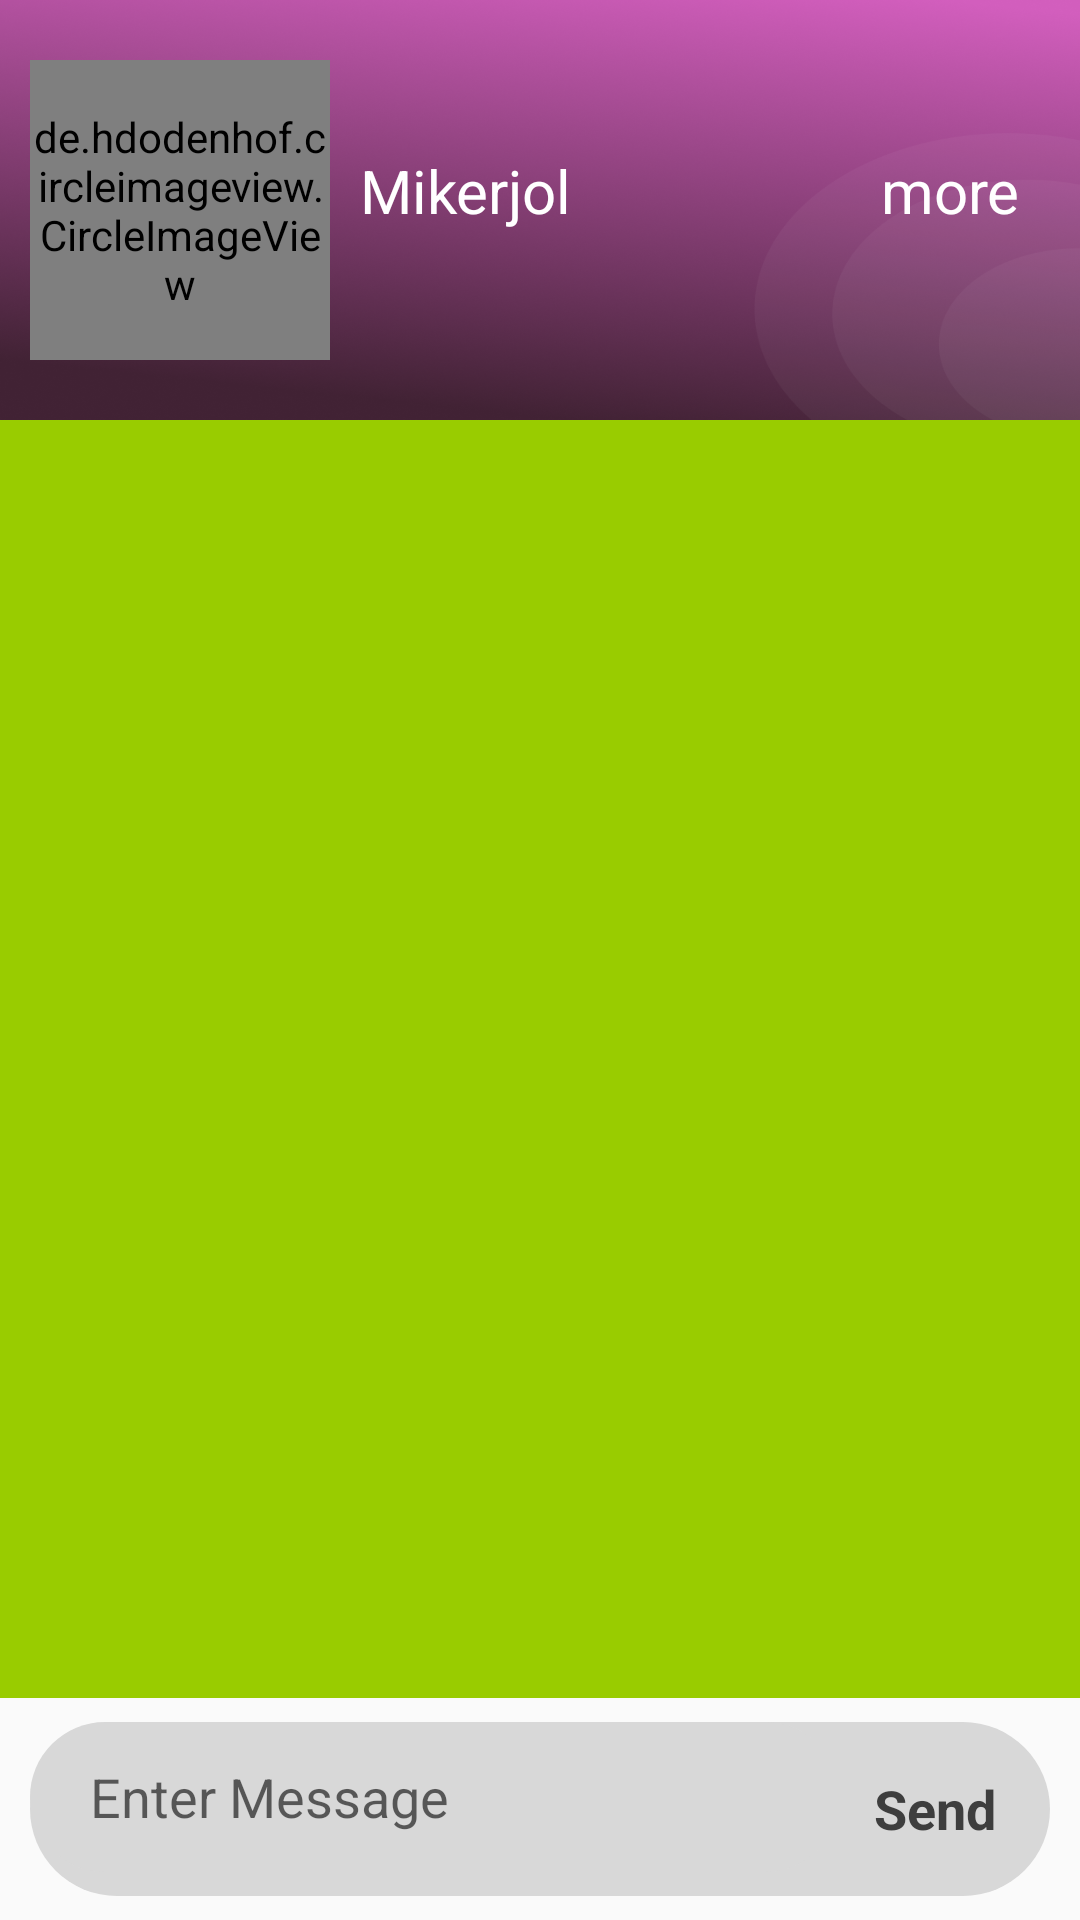

Write the Android layout XML for this screen, with the resource values it uses.
<!-- AndroidManifest.xml: application theme AppTheme -->
<!-- res/layout/fragment_chat_log.xml -->
<?xml version="1.0" encoding="utf-8"?>
<androidx.constraintlayout.widget.ConstraintLayout xmlns:android="http://schemas.android.com/apk/res/android"
    xmlns:app="http://schemas.android.com/apk/res-auto"
    xmlns:tools="http://schemas.android.com/tools"
    android:layout_width="match_parent"
    android:layout_height="match_parent"
    tools:context=".activities.MainActivity"
    android:background="@drawable/fragments_background">



    <RelativeLayout
        android:id="@+id/ly_messages"
        android:layout_width="match_parent"
        android:layout_height="match_parent">

        <RelativeLayout
            android:id="@+id/ly_user_info"
            android:layout_width="match_parent"
            android:layout_height="140dp"
            android:background="@drawable/header_bg">
            <TextView
                android:id="@+id/tv_heading"
                android:layout_width="wrap_content"
                android:layout_height="wrap_content"
                android:text="@string/you_matched"
                android:textColor="@color/white"
                android:textSize="25sp"
                android:visibility="gone"
                android:textStyle="bold"
                android:layout_marginLeft="20dp"
                android:layout_marginStart="20dp"
                android:layout_marginTop="20dp"
                android:layout_alignParentLeft="true"
                android:layout_alignParentStart="true"
                android:layout_alignParentTop="true"/>

            <FrameLayout
                android:id="@+id/rel_profile_pic"
                android:layout_width="wrap_content"
                android:layout_height="wrap_content"
                android:layout_below="@+id/tv_heading"
                android:layout_marginLeft="10dp"
                android:layout_marginStart="10dp"
                android:layout_marginTop="20dp"
                android:layout_alignStart="@+id/tv_heading"
                android:layout_alignLeft="@id/tv_heading"
                app:layout_constraintStart_toStartOf="parent"
                app:layout_constraintTop_toTopOf="parent">

                <de.hdodenhof.circleimageview.CircleImageView
                    android:id="@+id/user_profile_img"
                    android:layout_width="100dp"
                    android:layout_height="100dp"
                    android:src="@drawable/img_user_profile"
                    android:layout_gravity="center_vertical|center_horizontal"
                    />


            </FrameLayout>

            <TextView
                android:id="@+id/tv_username_to"
                android:layout_width="wrap_content"
                android:layout_height="wrap_content"
                android:layout_alignTop="@+id/rel_profile_pic"
                android:layout_toEndOf="@+id/rel_profile_pic"
                android:layout_toRightOf="@+id/rel_profile_pic"
                android:text="@string/example_name"
                android:layout_marginTop="30dp"
                android:layout_marginLeft="10dp"
                android:layout_marginStart="10dp"
                android:textColor="@color/white"
                android:textSize="20sp"/>

            <TextView
                android:id="@+id/tv_more"
                android:layout_width="wrap_content"
                android:layout_height="wrap_content"
                android:layout_alignTop="@+id/tv_username_to"
                android:layout_alignParentEnd="true"
                android:layout_alignParentRight="true"
                android:text="more"
                android:layout_marginRight="20dp"
                android:layout_marginEnd="20dp"
                android:textColor="@color/white"
                android:textSize="20sp" />

        </RelativeLayout>

        <RelativeLayout
            android:id="@+id/rel_chat"
            android:layout_width="match_parent"
            android:layout_height="wrap_content"
            android:layout_below="@id/ly_user_info"
            android:layout_alignParentBottom="true">

            <FrameLayout
                android:id="@+id/ly_edittext"
                android:layout_width="match_parent"
                android:layout_height="wrap_content"
                android:layout_marginStart="10dp"
                android:layout_marginLeft="10dp"
                android:layout_marginEnd="10dp"
                android:layout_marginRight="10dp"
                android:layout_marginBottom="8dp"
                android:layout_alignParentStart="true"
                android:layout_alignParentLeft="true"
                android:layout_alignParentBottom="true"
                android:background="@drawable/message_field_bg">

                <EditText
                    android:id="@+id/edittext_chat_log"
                    android:layout_width="match_parent"
                    android:layout_height="50dp"
                    android:layout_marginBottom="8dp"
                    android:background="@drawable/message_field_bg"
                    android:ems="10"
                    android:hint="@string/enter_message"
                    android:inputType="textPersonName"
                    android:paddingStart="20dp"
                    android:paddingLeft="20dp"
                    android:layout_marginEnd="70dp"
                    android:layout_marginRight="70dp"/>

                <TextView
                    android:id="@+id/send_button_chat_log"
                    android:layout_width="wrap_content"
                    android:layout_height="wrap_content"
                    android:layout_marginEnd="8dp"
                    android:layout_marginRight="8dp"
                    android:textSize="18sp"
                    android:layout_gravity="end|center_vertical"
                    android:text="Send"
                    android:paddingRight="10dp"
                    android:paddingEnd="10dp"
                    android:textColor="@color/text_color"
                    android:textStyle="bold" />
            </FrameLayout>




            <androidx.recyclerview.widget.RecyclerView
                android:id="@+id/recyclerview_chat_log"
                android:layout_width="match_parent"
                android:layout_height="match_parent"
                android:layout_marginBottom="8dp"
                android:background="@android:color/holo_green_light"
                android:layout_above="@id/ly_edittext"/>
        </RelativeLayout>

    </RelativeLayout>


</androidx.constraintlayout.widget.ConstraintLayout>
<!-- resources referenced by this layout -->
<resources>
  <color name="text_color">#3E3E3E</color>
  <color name="white">#ffffff</color>
  <!-- drawable fragments_background (drawable) -->
  <?xml version="1.0" encoding="utf-8"?>
  <layer-list xmlns:android="http://schemas.android.com/apk/res/android">
  
      <item android:bottom="300dp" android:drawable="@drawable/header_bg">
  
  
      </item>
      <item android:top="200dp" android:drawable="@drawable/background_white"/>
  </layer-list>
  <!-- drawable header_bg: png bitmap (drawable-hdpi, 80929 bytes) -->
  <!-- drawable img_user_profile: png bitmap (drawable-hdpi, 3571 bytes) -->
  <!-- drawable message_field_bg (drawable) -->
  <?xml version="1.0" encoding="utf-8"?>
  <shape xmlns:android="http://schemas.android.com/apk/res/android">
      <solid android:color="@color/light_gray"/>
      <corners android:radius="30dp"/>
  </shape>
  <string name="enter_message">Enter Message</string>
  <string name="example_name">Mikerjol</string>
  <string name="you_matched">You matched with Mikerjol</string>
  <style name="AppTheme" parent="Theme.AppCompat.Light.NoActionBar">
          
          <item name="colorPrimary">@color/colorPrimary</item>
          <item name="colorPrimaryDark">@color/colorPrimaryDark</item>
          <item name="colorAccent">@color/colorAccent</item>
          <item name="windowActionBar">false</item>
          <item name="windowNoTitle">true</item>
          <item name="android:actionBarSize">0dp</item>
          <item name="android:windowDisablePreview">true</item>
          <item name="android:windowIsTranslucent">true</item>
      </style>
  <color name="light_gray">#D8D8D8</color>
  <color name="colorPrimary">#4B7FEE</color>
  <color name="colorPrimaryDark">#964574</color>
  <color name="colorAccent">#D81B60</color>
</resources>
